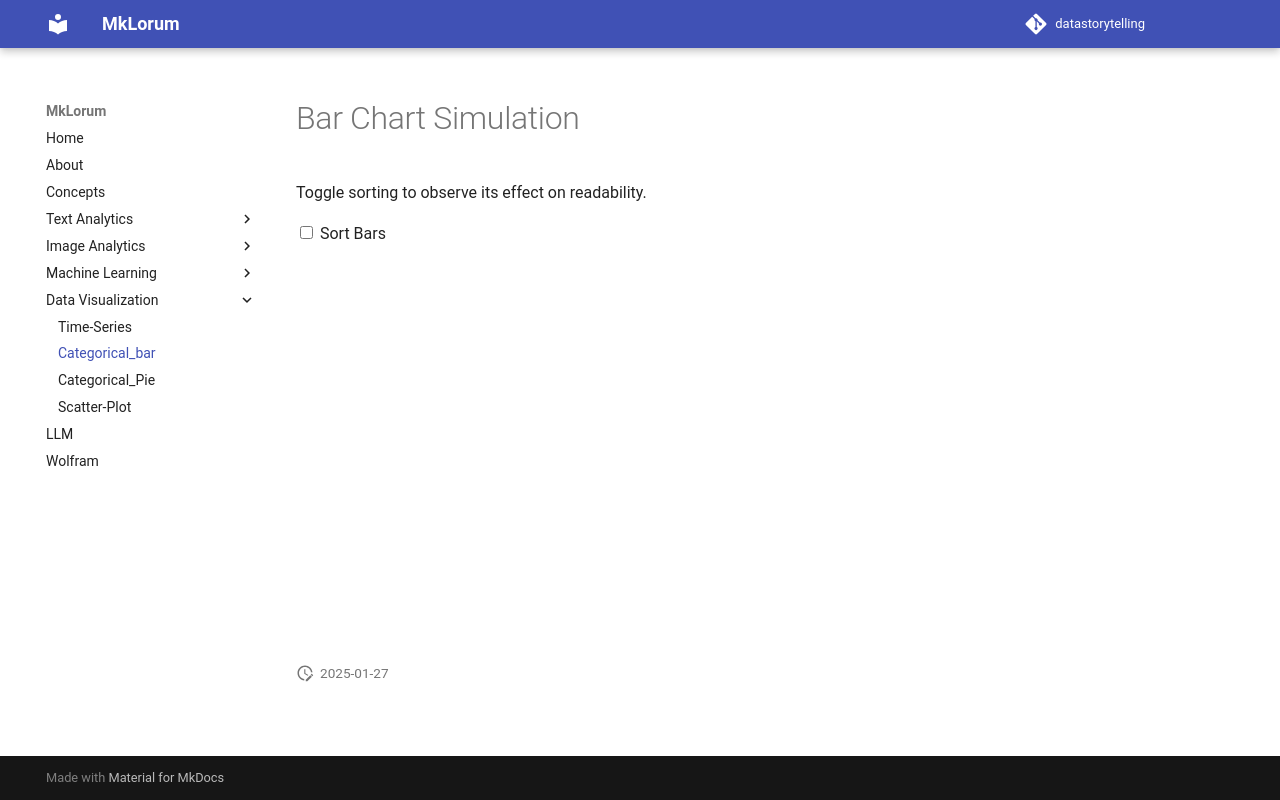

repository: shatakshidata/datastorytelling · page: datavis/bar_visuals/index.html · generator: mkdocs

# Bar Chart Simulation

Toggle sorting to observe its effect on readability.

<div>
  <label><input type="checkbox" id="sortBars" onchange="updateBarChart()"> Sort Bars</label>
</div>
<div id="barChart" style="width: 100%; height: 400px;"></div>

<script src="https://cdn.plot.ly/plotly-2.16.1.min.js"></script>
<script>
  const barData = Array.from({ length: 10 }, (_, i) => ({ category: `Category ${i + 1}`, value: Math.random() * 100 }));

  function updateBarChart() {
    const sorted = document.getElementById("sortBars").checked;
    const data = [...barData];

    if (sorted) {
      data.sort((a, b) => b.value - a.value);
    }

    const trace = {
      x: data.map(d => d.category),
      y: data.map(d => d.value),
      type: "bar",
      marker: { color: "orange" },
    };

    Plotly.newPlot("barChart", [trace], { title: "Bar Chart Simulation", xaxis: { title: "Categories" }, yaxis: { title: "Values" } });
  }

  updateBarChart();
</script>
